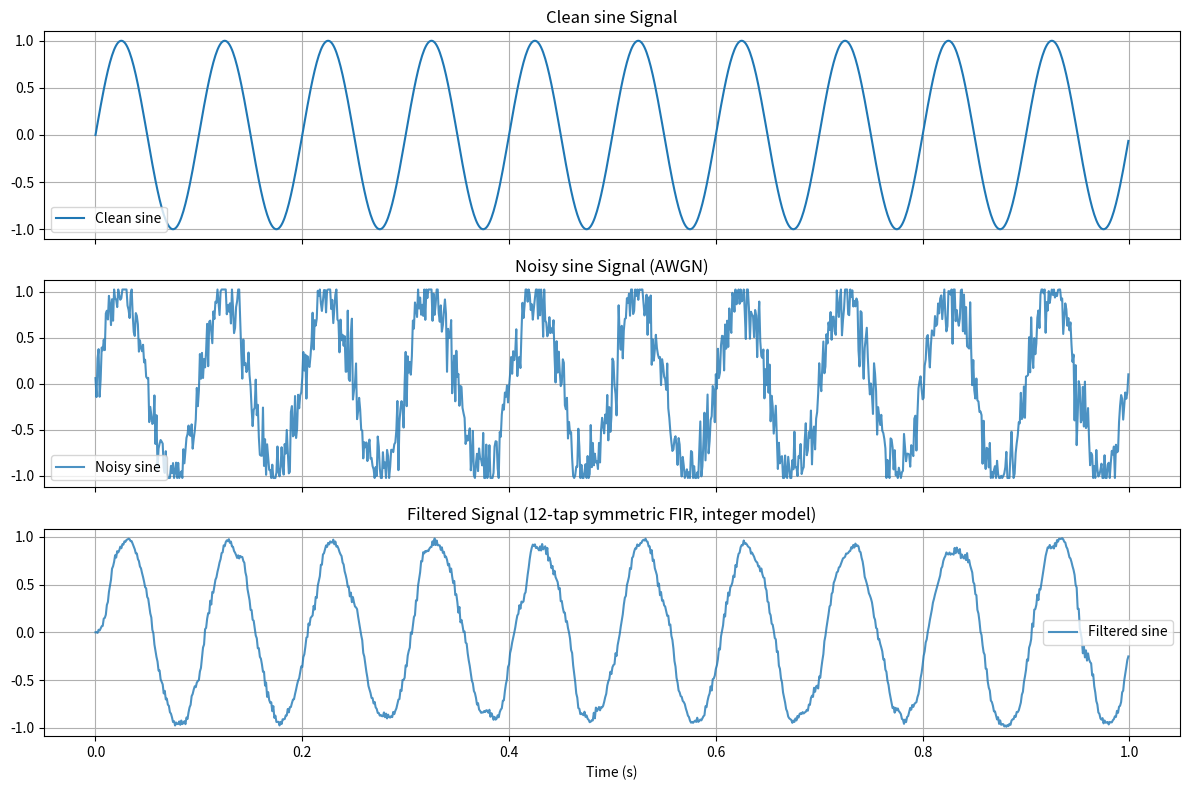
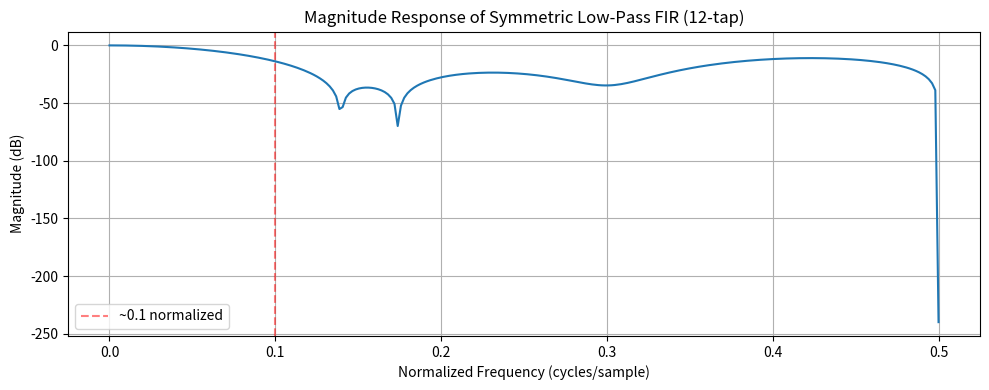

Source code (Python) for these figures, in order:
"""
Symmetric FIR reference model and test-vector generator.

The RTL implements a 12-tap linear-phase symmetric FIR built from 6 unique
coefficients. This script generates the golden reference using the same
integer arithmetic (convolve + divide by COEFF_SUM) that the hardware applies.

CRITICAL: The golden output must account for the RTL's pipeline latency.
Python generates causal convolution output, which matches RTL with proper indexing.
"""

import argparse
import os

import matplotlib.pyplot as plt
import numpy as np

# 6 unique half-kernel taps (symmetric 12-tap filter)
COEFF_HALF = np.array([2, 14, 7, 28, 15, 32], dtype=np.int32)
COEFF_FULL = np.concatenate([COEFF_HALF, COEFF_HALF[::-1]])
COEFF_SUM = int(np.sum(COEFF_FULL))  # 196
DATA_SCALE = 2000

# RTL PIPELINE LATENCY: Must match testbench GOLDEN_OFFSET
# = DATA_DELAY (12 samples to fill shift register) + PIPELINE_STAGES (3) = 15
GOLDEN_OFFSET = 15


def generate_triangle_wave(t, freq):
    period = 1.0 / freq
    return 2 * np.abs(2 * (t / period - np.floor(t / period + 0.5))) - 1


def generate_sawtooth_wave(t, freq):
    return 2 * (t * freq - np.floor(0.5 + t * freq))


def generate_pulse_wave(t, freq, duty_cycle=0.3):
    return np.where((t * freq) % 1.0 < duty_cycle, 1.0, -1.0)


def generate_chirp_signal(t, f0=1, f1=20):
    return np.sin(2 * np.pi * (f0 * t + ((f1 - f0) / 2) * t**2))


def build_time_vector(num_samples, sample_rate):
    duration = num_samples / sample_rate
    return np.linspace(0, duration, num_samples, endpoint=False)


def generate_clean_signal(t, freq, signal_type):
    signal_type = signal_type.lower()
    if signal_type == "sine":
        return np.sin(2 * np.pi * freq * t)
    if signal_type == "square":
        return np.sign(np.sin(2 * np.pi * freq * t))
    if signal_type == "cos":
        return np.cos(2 * np.pi * freq * t)
    if signal_type == "triangle":
        return generate_triangle_wave(t, freq)
    if signal_type == "sawtooth":
        return generate_sawtooth_wave(t, freq)
    if signal_type == "pulse":
        return generate_pulse_wave(t, freq)
    if signal_type == "chirp":
        return generate_chirp_signal(t)
    raise ValueError(
        "Unsupported signal type. Choose sine, square, cos, triangle, sawtooth, pulse, or chirp."
    )


def generate_noisy_signal(num_samples, sample_rate, freq, noise_amplitude, signal_type, seed=42):
    """Generate clean signal, add AWGN, scale to 12-bit range."""
    rng = np.random.default_rng(seed)
    t = build_time_vector(num_samples, sample_rate)
    clean_signal = generate_clean_signal(t, freq, signal_type)
    noise = rng.normal(0, noise_amplitude, num_samples)
    noisy_signal = clean_signal + noise
    scaled_signal = np.clip(
        np.round(noisy_signal * DATA_SCALE).astype(np.int32), -2048, 2047
    )
    return scaled_signal, clean_signal, t


def apply_symmetric_fir_integer(signal):
    """
    Causal 12-tap symmetric FIR matching RTL sample-by-sample timing.
    
    Computes: y[i] = sum(h[k] * x[i-k] for k=0..11 if i-k >= 0)
    Then scales by COEFF_SUM and rounds.
    
    This is the EXACT same computation as the RTL will perform,
    but without pipeline latency modeling (latency handled by testbench offset).
    """
    n = len(signal)
    out = np.zeros(n, dtype=np.int64)
    
    for i in range(n):
        acc = 0
        for k in range(len(COEFF_FULL)):
            idx = i - k
            if idx >= 0:
                acc += int(signal[idx]) * int(COEFF_FULL[k])
        
        # Scale by COEFF_SUM with rounding (same as RTL)
        out[i] = (acc + COEFF_SUM // 2) // COEFF_SUM
    
    return np.clip(out, -2048, 2047).astype(np.int32)


def save_decimal_file(values, filename):
    """Save values as decimal, one per line."""
    with open(filename, "w", encoding="utf-8") as handle:
        for value in values:
            handle.write(f"{int(value)}\n")


def save_hex_file(signal, filename, bit_width=12):
    """Save values as 12-bit hex (two's complement), one per line."""
    mask = (1 << bit_width) - 1
    hex_digits = bit_width // 4
    with open(filename, "w", encoding="utf-8") as handle:
        for value in signal:
            value = int(value)
            if value < 0:
                value = (1 << bit_width) + value
            handle.write(f"{value & mask:0{hex_digits}x}\n")


def save_metadata(filename, **kwargs):
    """Save simulation metadata."""
    with open(filename, "w", encoding="utf-8") as handle:
        for key, value in kwargs.items():
            handle.write(f"{key}={value}\n")


def plot_signals(time, clean_signal, noisy_signal, filtered_signal, signal_type, output_dir):
    """Create 3-panel time-domain plot."""
    os.makedirs(output_dir, exist_ok=True)
    fig, axes = plt.subplots(3, 1, figsize=(12, 8), sharex=True)

    axes[0].plot(time, clean_signal, label=f"Clean {signal_type}")
    axes[0].set_title(f"Clean {signal_type} Signal")
    axes[0].grid(True)
    axes[0].legend()

    axes[1].plot(time, noisy_signal / DATA_SCALE, label=f"Noisy {signal_type}", alpha=0.8)
    axes[1].set_title(f"Noisy {signal_type} Signal (AWGN)")
    axes[1].grid(True)
    axes[1].legend()

    axes[2].plot(time, filtered_signal / DATA_SCALE, label=f"Filtered {signal_type}", alpha=0.8)
    axes[2].set_title("Filtered Signal (12-tap symmetric FIR, integer model)")
    axes[2].set_xlabel("Time (s)")
    axes[2].grid(True)
    axes[2].legend()

    fig.tight_layout()
    time_plot = os.path.join(output_dir, f"time_domain_{signal_type}.png")
    fig.savefig(time_plot, dpi=150)
    plt.close(fig)
    return time_plot


def plot_frequency_response(output_dir):
    """Plot magnitude response of the FIR filter."""
    os.makedirs(output_dir, exist_ok=True)
    
    # Frequency response via DFT of normalized impulse response
    impulse = np.zeros(512)
    impulse[: len(COEFF_FULL)] = COEFF_FULL / COEFF_SUM
    response = np.fft.rfft(impulse, n=512)
    freq = np.fft.rfftfreq(512, d=1.0)

    fig, ax = plt.subplots(figsize=(10, 4))
    magnitude_db = 20 * np.log10(np.maximum(np.abs(response), 1e-12))
    ax.plot(freq, magnitude_db)
    ax.set_title("Magnitude Response of Symmetric Low-Pass FIR (12-tap)")
    ax.set_xlabel("Normalized Frequency (cycles/sample)")
    ax.set_ylabel("Magnitude (dB)")
    ax.grid(True)
    ax.axvline(x=0.1, color='r', linestyle='--', alpha=0.5, label='~0.1 normalized')
    ax.legend()
    fig.tight_layout()
    freq_plot = os.path.join(output_dir, "frequency_response.png")
    fig.savefig(freq_plot, dpi=150)
    plt.close(fig)
    return freq_plot


def export_vectors(output_dir, noisy_signal, filtered_signal):
    """Export test vectors in formats readable by Verilog testbench."""
    os.makedirs(output_dir, exist_ok=True)
    
    save_decimal_file(COEFF_HALF, os.path.join(output_dir, "coeff_val.txt"))
    save_hex_file(noisy_signal, os.path.join(output_dir, "input_signal.txt"))
    save_hex_file(filtered_signal, os.path.join(output_dir, "filtered_signal.txt"))
    
    save_metadata(
        os.path.join(output_dir, "sim_config.txt"),
        COEFF_SUM=COEFF_SUM,
        DATA_DELAY=len(COEFF_FULL),
        COEFF_NUM=len(COEFF_HALF),
        DATA_WIDTH=12,
        COEFF_WIDTH=8,
        PIPELINE_LATENCY=3,
        SAMPLE_LATENCY=GOLDEN_OFFSET,
        DATA_SCALE=DATA_SCALE,
        GOLDEN_OFFSET=GOLDEN_OFFSET,
    )


def get_user_input():
    """Prompt user for signal parameters."""
    print("\nConfigure test signal parameters:")
    print("---------------------------------")
    sample_rate = int(input("Sample rate (Hz) [default=1000]: ") or 1000)
    signal_freq = float(input("Signal frequency (Hz) [default=10]: ") or 10)
    noise_amplitude = float(input("Noise amplitude (0.0-1.0) [default=0.2]: ") or 0.2)
    num_samples = int(input("Number of samples [default=1000]: ") or 1000)
    print("\nAvailable signal types: sine, square, cos, triangle, sawtooth, pulse, chirp")
    signal_type = input("Signal type [default=sine]: ").lower() or "sine"
    return sample_rate, signal_freq, noise_amplitude, num_samples, signal_type


def run_generation(
    sample_rate=1000,
    signal_freq=10,
    noise_amplitude=0.2,
    num_samples=1000,
    signal_type="sine",
    output_dir=".",
    docs_dir="docs",
    seed=42,
    show_plot=False,
):
    """Generate test vectors and plots."""
    noisy_signal, clean_signal, time = generate_noisy_signal(
        num_samples=num_samples,
        sample_rate=sample_rate,
        freq=signal_freq,
        noise_amplitude=noise_amplitude,
        signal_type=signal_type,
        seed=seed,
    )
    filtered_signal = apply_symmetric_fir_integer(noisy_signal)

    export_vectors(output_dir, noisy_signal, filtered_signal)
    time_plot = plot_signals(time, clean_signal, noisy_signal, filtered_signal, signal_type, docs_dir)
    freq_plot = plot_frequency_response(docs_dir)

    print("\n" + "="*60)
    print("Generated files:")
    print("="*60)
    print(f"  {os.path.join(output_dir, 'coeff_val.txt')}")
    print(f"  {os.path.join(output_dir, 'input_signal.txt')}")
    print(f"  {os.path.join(output_dir, 'filtered_signal.txt')}")
    print(f"  {os.path.join(output_dir, 'sim_config.txt')}")
    print(f"  {time_plot}")
    print(f"  {freq_plot}")
    print("\n" + "="*60)
    print("Filter configuration:")
    print("="*60)
    print(f"  Filter type:     12-tap symmetric linear-phase FIR")
    print(f"  Coefficients:    {COEFF_HALF}")
    print(f"  COEFF_SUM:       {COEFF_SUM}")
    print(f"  RTL latency:     {GOLDEN_OFFSET} clock cycles")
    print(f"  Num samples:     {num_samples}")
    print(f"  Signal type:     {signal_type}")
    print("="*60 + "\n")

    if show_plot:
        plt.figure(figsize=(12, 8))
        plt.plot(time, clean_signal, label="clean")
        plt.plot(time, noisy_signal / DATA_SCALE, label="noisy", alpha=0.7)
        plt.plot(time, filtered_signal / DATA_SCALE, label="filtered", alpha=0.7)
        plt.grid(True)
        plt.legend()
        plt.show()

    return noisy_signal, filtered_signal


def parse_args():
    """Parse command-line arguments."""
    parser = argparse.ArgumentParser(description="Generate symmetric FIR test vectors")
    parser.add_argument("--sample-rate", type=int, default=1000)
    parser.add_argument("--signal-freq", type=float, default=10.0)
    parser.add_argument("--noise", type=float, default=0.2)
    parser.add_argument("--num-samples", type=int, default=1000)
    parser.add_argument("--signal-type", default="sine")
    parser.add_argument("--output-dir", default=".")
    parser.add_argument("--docs-dir", default="docs")
    parser.add_argument("--seed", type=int, default=42)
    parser.add_argument("--show-plot", action="store_true")
    parser.add_argument("--interactive", action="store_true", help="Prompt for parameters")
    return parser.parse_args()


def main():
    """Main entry point."""
    args = parse_args()
    
    if args.interactive:
        sample_rate, signal_freq, noise, num_samples, signal_type = get_user_input()
    else:
        sample_rate = args.sample_rate
        signal_freq = args.signal_freq
        noise = args.noise
        num_samples = args.num_samples
        signal_type = args.signal_type

    run_generation(
        sample_rate=sample_rate,
        signal_freq=signal_freq,
        noise_amplitude=noise,
        num_samples=num_samples,
        signal_type=signal_type,
        output_dir=args.output_dir,
        docs_dir=args.docs_dir,
        seed=args.seed,
        show_plot=args.show_plot or args.interactive,
    )


if __name__ == "__main__":
    main()
